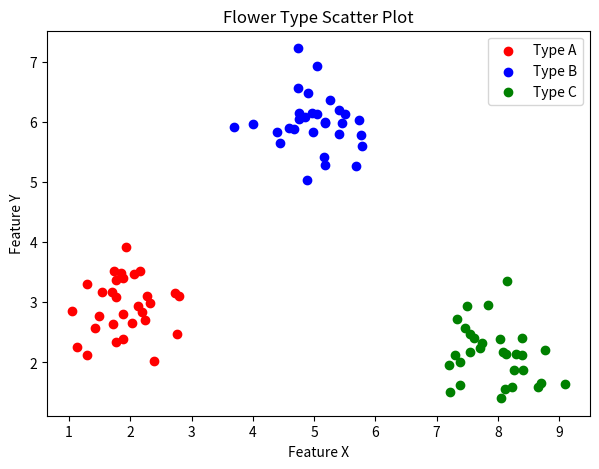

The matplotlib source for this figure:
"""Scatter with color-coded categories
Create synthetic data for 3 flower types (30 points each):
Type A: x≈2, y≈3. Type B: x≈5, y≈6. Type C: x≈8, y≈2.
Add random noise to both x and y.
Plot scatter with different colors per type. Add legend.
This is exactly what you'll see when visualizing the Iris dataset."""

import matplotlib.pyplot as plt
import numpy as np

np.random.seed(42)

# Type A around (2,3)
x1 = np.random.normal(2, 0.5, 30)
y1 = np.random.normal(3, 0.5, 30)

# Type B around (5,6)
x2 = np.random.normal(5, 0.5, 30)
y2 = np.random.normal(6, 0.5, 30)

# Type C around (8,2)
x3 = np.random.normal(8, 0.5, 30)
y3 = np.random.normal(2, 0.5, 30)

plt.figure(figsize=(7,5))

plt.scatter(x1, y1, color="red", label="Type A")
plt.scatter(x2, y2, color="blue", label="Type B")
plt.scatter(x3, y3, color="green", label="Type C")

plt.xlabel("Feature X")
plt.ylabel("Feature Y")
plt.title("Flower Type Scatter Plot")
plt.legend()

plt.show()
